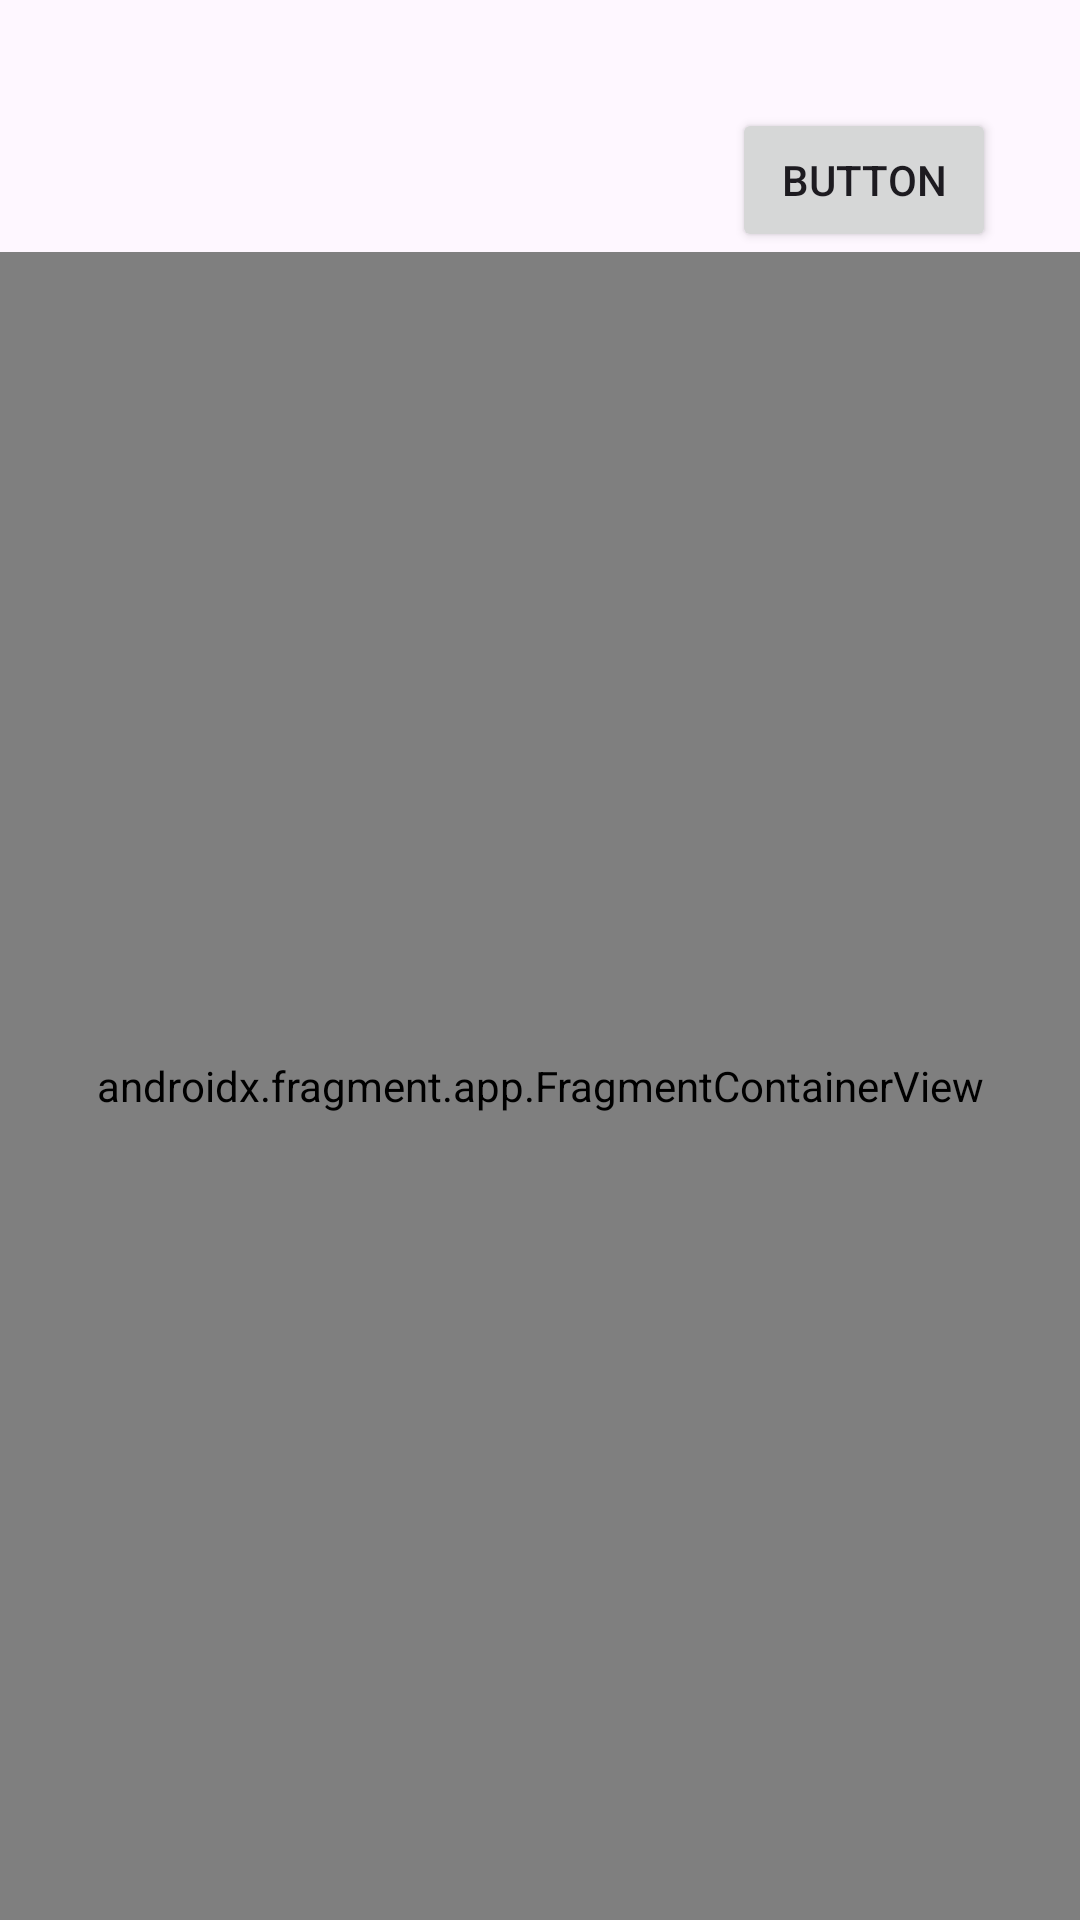

Write the Android layout XML for this screen, with the resource values it uses.
<!-- AndroidManifest.xml: application theme Theme.Electronic_diary -->
<!-- res/layout/activity_teacher.xml -->
<?xml version="1.0" encoding="utf-8"?>
<androidx.constraintlayout.widget.ConstraintLayout xmlns:android="http://schemas.android.com/apk/res/android"
    xmlns:app="http://schemas.android.com/apk/res-auto"
    xmlns:tools="http://schemas.android.com/tools"
    android:id="@+id/main"
    android:layout_width="match_parent"
    android:layout_height="match_parent"
    tools:context=".TeacherActivity">


    <Button
        android:id="@+id/buttonBack"
        android:layout_width="wrap_content"
        android:layout_height="wrap_content"
        android:layout_marginTop="36dp"
        android:layout_marginEnd="28dp"
        android:text="Button"
        app:layout_constraintEnd_toEndOf="parent"
        app:layout_constraintTop_toTopOf="parent" />




    <androidx.fragment.app.FragmentContainerView
        android:id="@+id/container"
        android:name="com.example.electronic_diary.MarkFragment"
        android:layout_width="match_parent"
        android:layout_height="0dp"
        app:layout_constraintBottom_toBottomOf="parent"
        app:layout_constraintTop_toBottomOf="@+id/buttonBack" />
</androidx.constraintlayout.widget.ConstraintLayout>
<!-- resources referenced by this layout -->
<resources>
  <style name="Theme.Electronic_diary" parent="Base.Theme.Electronic_diary" />
  <style name="Base.Theme.Electronic_diary" parent="Theme.Material3.DayNight.NoActionBar">
          
          
      </style>
</resources>
